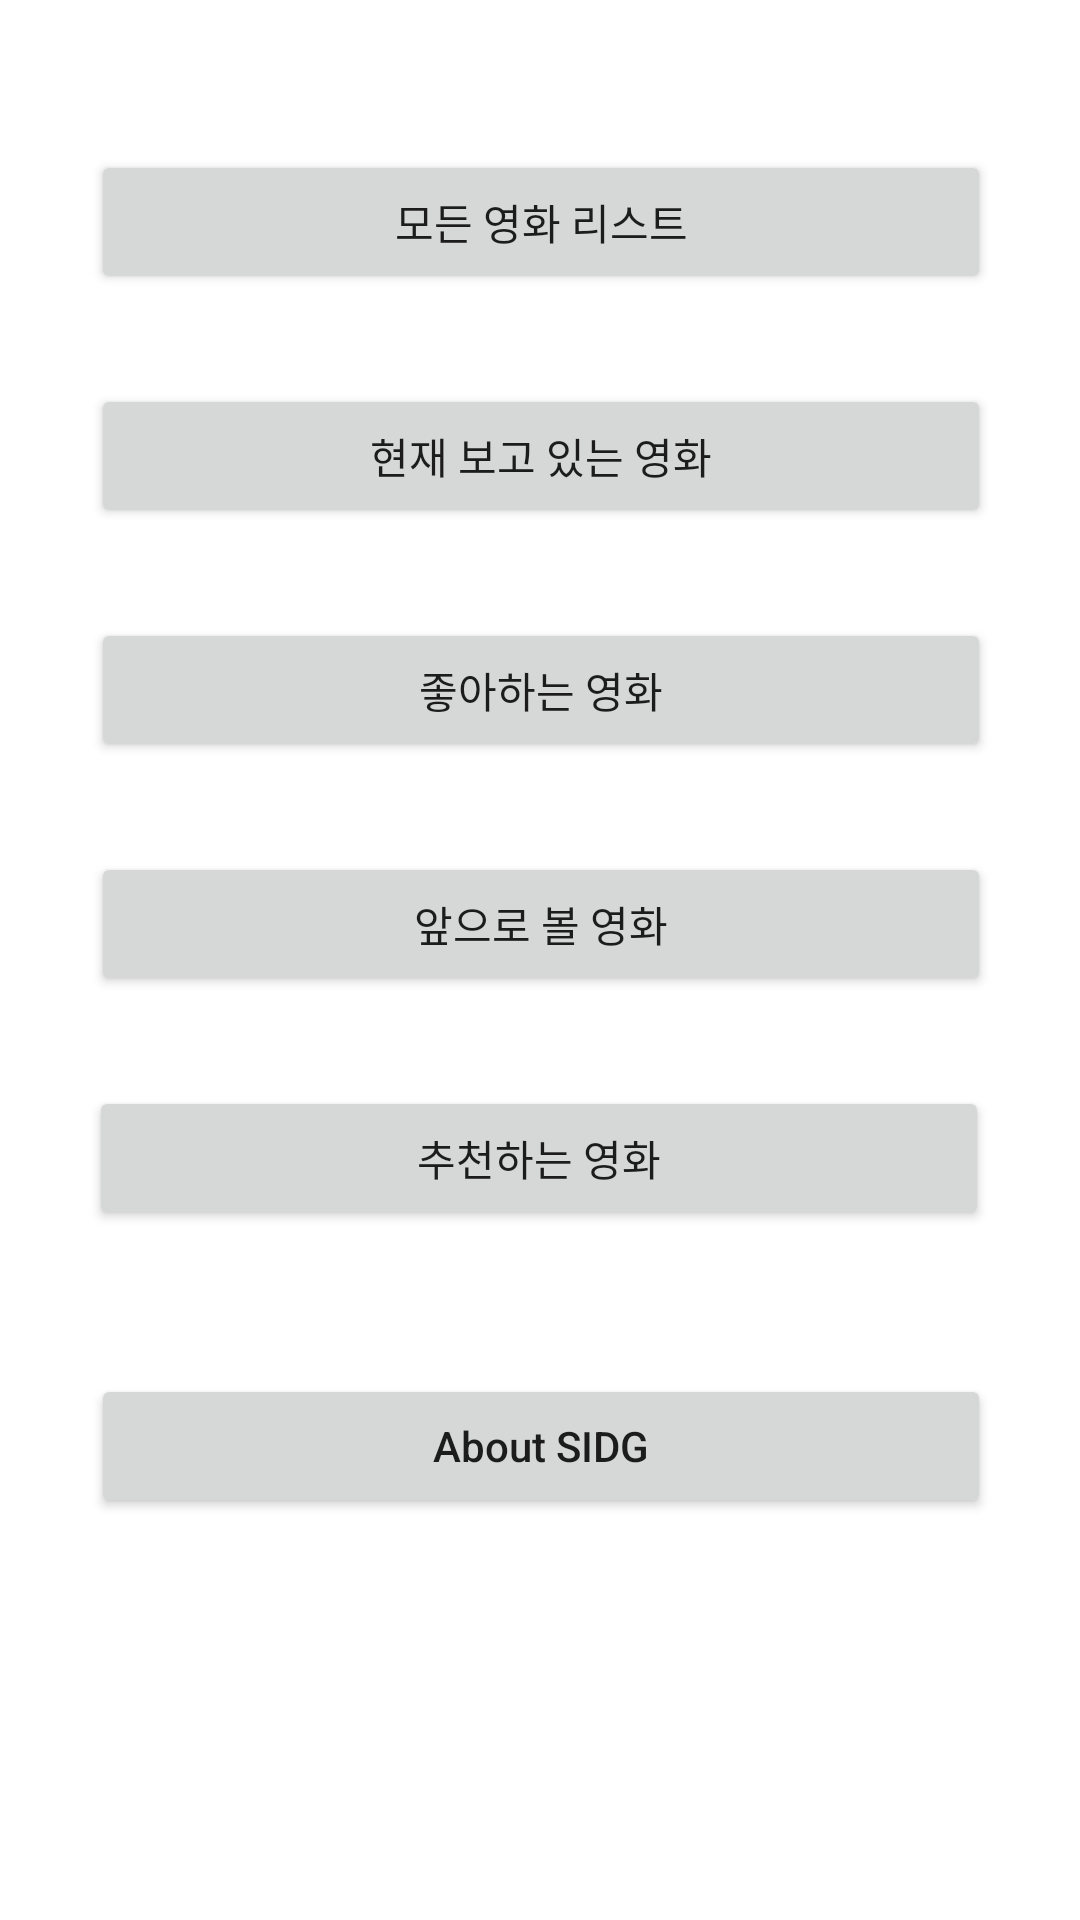

Produce the Android XML layout that renders to this screen, including the resource entries it uses.
<!-- AndroidManifest.xml: application theme Theme.MyMovie2 -->
<!-- res/layout/activity_main.xml -->
<?xml version="1.0" encoding="utf-8"?>
<androidx.constraintlayout.widget.ConstraintLayout xmlns:android="http://schemas.android.com/apk/res/android"
	xmlns:app="http://schemas.android.com/apk/res-auto"
	xmlns:tools="http://schemas.android.com/tools"
	android:layout_width="match_parent"
	android:layout_height="match_parent"
	tools:context=".MainActivity">

	<Button
		android:id="@+id/all_movie"
		android:layout_width="300dp"
		android:layout_height="wrap_content"
		android:layout_marginTop="50dp"
		android:text="모든 영화 리스트"
		app:layout_constraintEnd_toEndOf="parent"
		app:layout_constraintHorizontal_bias="0.504"
		app:layout_constraintStart_toStartOf="parent"
		app:layout_constraintTop_toTopOf="parent" />

	<Button
		android:id="@+id/favorite_movie"
		android:layout_width="300dp"
		android:layout_height="wrap_content"
		android:layout_marginTop="30dp"
		android:text="좋아하는 영화"
		app:layout_constraintEnd_toEndOf="parent"
		app:layout_constraintHorizontal_bias="0.504"
		app:layout_constraintStart_toStartOf="parent"
		app:layout_constraintTop_toBottomOf="@+id/current_movie" />

	<Button
		android:id="@+id/wish_movie"
		android:layout_width="300dp"
		android:layout_height="wrap_content"
		android:layout_marginTop="30dp"
		android:text="앞으로 볼 영화"
		app:layout_constraintEnd_toEndOf="parent"
		app:layout_constraintHorizontal_bias="0.504"
		app:layout_constraintStart_toStartOf="parent"
		app:layout_constraintTop_toBottomOf="@+id/favorite_movie" />

	<Button
		android:id="@+id/recommend_movie"
		android:layout_width="300dp"
		android:layout_height="wrap_content"
		android:layout_marginTop="30dp"
		android:text="추천하는 영화"
		app:layout_constraintEnd_toEndOf="parent"
		app:layout_constraintHorizontal_bias="0.495"
		app:layout_constraintStart_toStartOf="parent"
		app:layout_constraintTop_toBottomOf="@+id/wish_movie" />

	<Button
		android:id="@+id/current_movie"
		android:layout_width="300dp"
		android:layout_height="wrap_content"
		android:layout_marginTop="30dp"
		android:text="현재 보고 있는 영화"
		app:layout_constraintEnd_toEndOf="parent"
		app:layout_constraintHorizontal_bias="0.504"
		app:layout_constraintStart_toStartOf="parent"
		app:layout_constraintTop_toBottomOf="@+id/all_movie" />

	<Button
		android:id="@+id/btn_sidg"
		android:layout_width="300dp"
		android:layout_height="wrap_content"
		android:layout_marginTop="48dp"
		android:text="About SIDG"
		android:textAllCaps="false"
		app:layout_constraintEnd_toEndOf="parent"
		app:layout_constraintHorizontal_bias="0.504"
		app:layout_constraintStart_toStartOf="parent"
		app:layout_constraintTop_toBottomOf="@+id/recommend_movie" />

</androidx.constraintlayout.widget.ConstraintLayout>
<!-- resources referenced by this layout -->
<resources>
  <style name="Theme.MyMovie2" parent="Theme.MaterialComponents.DayNight.DarkActionBar">
  		
  		<item name="colorPrimary">@color/purple_500</item>
  		<item name="colorPrimaryVariant">@color/purple_700</item>
  		<item name="colorOnPrimary">@color/white</item>
  		
  		<item name="colorSecondary">@color/teal_200</item>
  		<item name="colorSecondaryVariant">@color/teal_700</item>
  		<item name="colorOnSecondary">@color/black</item>
  		
  		<item name="android:statusBarColor" tools:targetApi="l">?attr/colorPrimaryVariant</item>
  		
  	</style>
  <!-- not gathered from this repository: default colours our renderer supplied (Android Studio template values) -->
  <color name="purple_500">#FF6200EE</color>
  <color name="purple_700">#FF3700B3</color>
  <color name="teal_200">#FF03DAC5</color>
  <color name="teal_700">#FF018786</color>
  <color name="black">#FF000000</color>
  <color name="white">#FFFFFFFF</color>
</resources>
